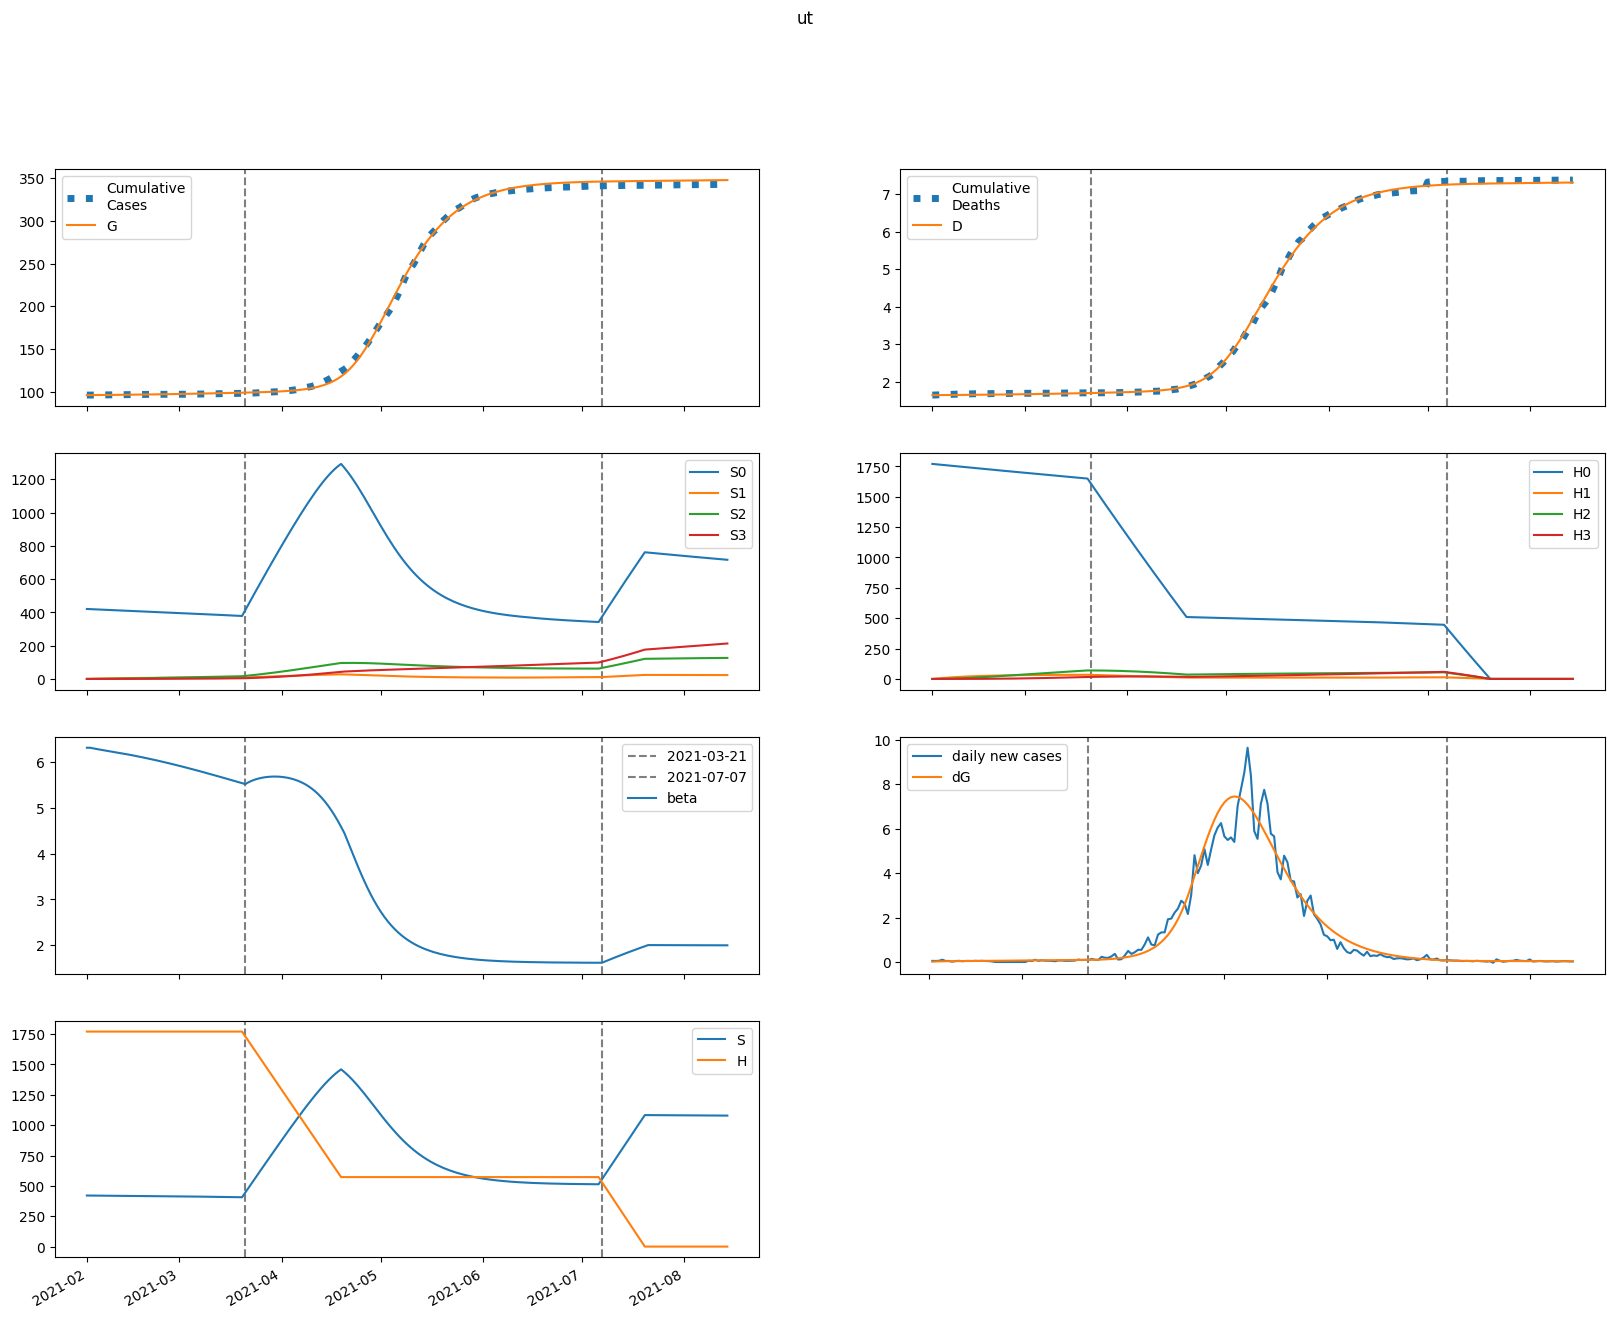

The file beside this chart, header and first rows:
series, 2021-02-01, 2021-02-02, 2021-02-03, 2021-02-04, 2021-02-05, 2021-02-06, 2021-02-07, 2021-02-08, 2021-02-09, 2021-02-10, 2021-02-11, 2021-02-12, 2021-02-13, 2021-02-14, 2021-02-15, 2021-02-16, 2021-02-17, 2021-02-18, 2021-02-19, 2021-02-20, 2021-02-21, 2021-02-22, 2021-02-23
S, 420468, 420229, 420019, 419824, 419634, 419444, 419252, 419057, 418856, 418651, 418440, 418223, 418000, 417771, 417535, 417293, 417045, 416791, 416529, 416262, 415987, 415707, 415419
E, 319.8, 492.1, 599.3, 670.1, 720.7, 760.1, 793.5, 823.6, 852.2, 880.1, 907.8, 935.6, 963.6, 992, 1021, 1050, 1079, 1109, 1139, 1169, 1200, 1231, 1262
I, 205.2, 185.7, 177.6, 175.9, 177.8, 181.8, 187, 192.9, 199.2, 205.8, 212.6, 219.5, 226.6, 233.8, 241.2, 248.6, 256.2, 263.9, 271.7, 279.5, 287.5, 295.6, 303.8
A, 702.4, 613.5, 570.1, 552.8, 550.3, 556.5, 567.8, 582.2, 598.6, 616.3, 635, 654.4, 674.4, 695, 716, 737.4, 759.2, 781.4, 804, 826.9, 850.1, 873.6, 897.4
IH, 0.0, 8.263, 11.62, 12.98, 13.59, 13.97, 14.33, 14.71, 15.14, 15.61, 16.11, 16.64, 17.18, 17.74, 18.31, 18.89, 19.48, 20.08, 20.69, 21.31, 21.94, 22.58, 23.22
IN, 26.32, 49.35, 67.02, 81.45, 93.86, 105, 115.2, 124.9, 134, 142.9, 151.5, 159.9, 168.1, 176.2, 184.3, 192.3, 200.2, 208.1, 216, 224, 231.9, 239.9, 248
D, 1644, 1644, 1644, 1645, 1646, 1646, 1647, 1648, 1648, 1649, 1650, 1650, 1651, 1652, 1653, 1654, 1655, 1655, 1656, 1657, 1658, 1659, 1661
R, 0.0, 143.8, 276.3, 403.9, 530.5, 658.4, 789.1, 923.4, 1062, 1205, 1353, 1507, 1665, 1828, 1997, 2172, 2352, 2537, 2729, 2926, 3129, 3337, 3552
G, 96129, 96144, 96167, 96195, 96227, 96261, 96297, 96334, 96373, 96413, 96455, 96497, 96542, 96587, 96634, 96682, 96731, 96782, 96834, 96888, 96943, 97000, 97058
H, 1770434, 1770434, 1770434, 1770434, 1770434, 1770434, 1770434, 1770434, 1770434, 1770434, 1770434, 1770434, 1770434, 1770434, 1770434, 1770434, 1770434, 1770434, 1770434, 1770434, 1770434, 1770434, 1770434
S0, 420468, 419599, 418760, 417937, 417121, 416307, 415493, 414676, 413856, 413032, 412204, 411372, 410535, 409693, 408847, 407997, 407141, 406280, 405415, 404545, 403670, 402789, 401904
E0, 319.8, 492.1, 598.9, 669.3, 719.2, 757.9, 790.4, 819.6, 847.2, 874, 900.6, 927.2, 954.1, 981.2, 1009, 1036, 1064, 1093, 1121, 1150, 1179, 1209, 1238
I0, 205.2, 185.7, 177.6, 175.9, 177.8, 181.7, 186.8, 192.6, 198.7, 205.2, 211.8, 218.5, 225.4, 232.4, 239.4, 246.6, 253.9, 261.2, 268.7, 276.3, 283.9, 291.6, 299.4
A0, 702.4, 613.5, 570.1, 552.7, 550.1, 556.1, 567.1, 581.2, 597.1, 614.3, 632.4, 651.2, 670.5, 690.3, 710.5, 731, 752, 773.2, 794.8, 816.7, 838.9, 861.3, 883.9
IH0, 0.0, 8.263, 11.62, 12.98, 13.59, 13.97, 14.32, 14.7, 15.12, 15.58, 16.07, 16.59, 17.11, 17.66, 18.21, 18.77, 19.34, 19.92, 20.51, 21.1, 21.7, 22.31, 22.93
IN0, 26.32, 49.35, 67.02, 81.45, 93.86, 105, 115.2, 124.8, 134, 142.8, 151.3, 159.6, 167.8, 175.8, 183.7, 191.5, 199.3, 207, 214.8, 222.5, 230.2, 237.9, 245.7
D0, 1644, 1644, 1644, 1645, 1646, 1646, 1647, 1648, 1648, 1649, 1650, 1650, 1651, 1652, 1653, 1654, 1655, 1655, 1656, 1657, 1658, 1659, 1660
R0, 0.0, 143.8, 276.3, 403.9, 530.5, 658.3, 788.9, 923.2, 1062, 1205, 1352, 1505, 1662, 1825, 1993, 2166, 2345, 2529, 2718, 2913, 3114, 3320, 3532
G0, 96129, 96144, 96167, 96195, 96227, 96261, 96297, 96334, 96372, 96412, 96454, 96496, 96540, 96585, 96631, 96678, 96727, 96777, 96829, 96882, 96936, 96991, 97048
H0, 1770434, 1767778, 1765127, 1762479, 1759835, 1757196, 1754560, 1751928, 1749300, 1746676, 1744056, 1741440, 1738828, 1736220, 1733615, 1731015, 1728418, 1725826, 1723237, 1720652, 1718071, 1715494, 1712921
S1, 0.0, 630.3, 1214, 1755, 2255, 2719, 3147, 3544, 3911, 4251, 4564, 4854, 5122, 5369, 5596, 5807, 6000, 6179, 6343, 6494, 6632, 6759, 6876
E1, 0.0, 0.0, 0.3146, 0.8148, 1.44, 2.16, 2.953, 3.807, 4.709, 5.65, 6.62, 7.614, 8.624, 9.645, 10.67, 11.71, 12.74, 13.77, 14.8, 15.82, 16.84, 17.85, 18.85
I1, 0.0, 0.0, 0.0, 0.01482, 0.05072, 0.11, 0.1933, 0.2998, 0.4287, 0.5783, 0.7471, 0.9331, 1.135, 1.35, 1.577, 1.814, 2.06, 2.313, 2.572, 2.836, 3.104, 3.374, 3.646
A1, 0.0, 0.0, 0.0, 0.05074, 0.172, 0.3699, 0.6442, 0.9917, 1.407, 1.885, 2.42, 3.003, 3.631, 4.295, 4.992, 5.715, 6.46, 7.223, 7.999, 8.786, 9.581, 10.38, 11.18
IH1, 0.0, 0.0, 0.0, 0.0, 0.0005969, 0.002342, 0.005605, 0.01059, 0.01738, 0.02598, 0.03631, 0.04829, 0.06178, 0.07666, 0.09278, 0.11, 0.1282, 0.1472, 0.1669, 0.1873, 0.2081, 0.2293, 0.2508
IN1, 0.0, 0.0, 0.0, 0.0, 0.001901, 0.008169, 0.02126, 0.0434, 0.07645, 0.1219, 0.1809, 0.2542, 0.3422, 0.4451, 0.5628, 0.6949, 0.841, 1, 1.172, 1.356, 1.551, 1.756, 1.97
D1, 0.0, 0.0, 0.0, 0.0, 0.0, 2.8062430006337354e-05, 0.0001381, 0.0004016, 0.0008995, 0.001717, 0.002938, 0.004645, 0.006915, 0.009819, 0.01342, 0.01778, 0.02296, 0.02898, 0.0359, 0.04375, 0.05255, 0.06234, 0.07312
R1, 0.0, 0.0, 0.0, 0.0, 0.01015, 0.04506, 0.1211, 0.2551, 0.4637, 0.7625, 1.167, 1.689, 2.343, 3.14, 4.089, 5.2, 6.479, 7.934, 9.569, 11.39, 13.4, 15.6, 18
G1, 0.0, 0.0, 0.0, 0.01482, 0.05322, 0.1211, 0.2228, 0.362, 0.5414, 0.7632, 1.029, 1.341, 1.7, 2.106, 2.561, 3.064, 3.615, 4.216, 4.865, 5.562, 6.307, 7.101, 7.942
H1, 0.0, 2656, 5118, 7400, 9515, 11475, 13291, 14974, 16532, 17975, 19311, 20548, 21692, 22751, 23730, 24636, 25473, 26246, 26960, 27619, 28227, 28788, 29305
S2, 0.0, 0.0, 45, 131.1, 254.8, 412.8, 601.9, 819.4, 1062, 1329, 1616, 1923, 2246, 2584, 2936, 3300, 3675, 4059, 4450, 4849, 5254, 5664, 6077
E2, 0.0, 0.0, 0.0, 0.00734, 0.02661, 0.06139, 0.1147, 0.1891, 0.2869, 0.4099, 0.5595, 0.737, 0.9434, 1.179, 1.446, 1.742, 2.07, 2.429, 2.819, 3.24, 3.693, 4.176, 4.69
I2, 0.0, 0.0, 0.0, 0.0, 0.0003458, 0.001542, 0.004174, 0.008874, 0.01629, 0.02706, 0.04181, 0.06113, 0.08556, 0.1156, 0.1517, 0.1942, 0.2436, 0.3001, 0.364, 0.4355, 0.5147, 0.602, 0.6973
A2, 0.0, 0.0, 0.0, 0.0, 0.001184, 0.005239, 0.01409, 0.02977, 0.05432, 0.08973, 0.1379, 0.2005, 0.2793, 0.3756, 0.4907, 0.6257, 0.7816, 0.9591, 1.159, 1.382, 1.628, 1.898, 2.192
IH2, 0.0, 0.0, 0.0, 0.0, 0.0, 1.392642449177507e-05, 6.905575967351707e-05, 0.0002027, 0.000459, 0.000886, 0.001534, 0.002453, 0.003691, 0.005296, 0.007309, 0.009772, 0.01272, 0.01619, 0.0202, 0.02478, 0.02996, 0.03575, 0.04216
IN2, 0.0, 0.0, 0.0, 0.0, 0.0, 4.435409385983293e-05, 0.0002365, 0.0007424, 0.001788, 0.003655, 0.00667, 0.0112, 0.01765, 0.02642, 0.03796, 0.05268, 0.07103, 0.09343, 0.1203, 0.152, 0.1889, 0.2314, 0.2798
D2, 0.0, 0.0, 0.0, 0.0, 0.0, 0.0, 6.546870749693857e-07, 3.901027392769168e-06, 1.343009299979886e-05, 3.500654692384604e-05, 7.66600610050801e-05, 0.0001488, 0.0002641, 0.0004376, 0.0006866, 0.00103, 0.00149, 0.002088, 0.002848, 0.003798, 0.004963, 0.006371, 0.008052
R2, 0.0, 0.0, 0.0, 0.0, 0.0, 0.0002368, 0.001296, 0.004176, 0.01031, 0.02161, 0.04041, 0.06951, 0.1121, 0.1718, 0.2527, 0.3588, 0.4949, 0.6658, 0.8766, 1.133, 1.439, 1.802, 2.226
G2, 0.0, 0.0, 0.0, 0.0, 0.0003458, 0.0016, 0.004492, 0.009896, 0.01881, 0.03232, 0.05164, 0.078, 0.1127, 0.1572, 0.2127, 0.2809, 0.363, 0.4605, 0.5749, 0.7078, 0.8604, 1.034, 1.231
H2, 0.0, 0.0, 189.7, 553, 1075, 1742, 2541, 3460, 4488, 5616, 6833, 8131, 9502, 10938, 12433, 13980, 15573, 17207, 18877, 20578, 22306, 24057, 25826
S3, 0.0, 0.0, 0.0, 0.5357, 2.097, 5.13, 10.04, 17.21, 26.96, 39.6, 55.41, 74.65, 97.52, 124.2, 155, 189.9, 229.2, 272.9, 321.2, 374.1, 431.8, 494.2, 561.6
E3, 0.0, 0.0, 0.0, 0.0, 4.855505221825797e-05, 0.000228, 0.0006498, 0.001452, 0.002796, 0.004862, 0.007852, 0.01198, 0.01747, 0.02456, 0.03351, 0.04456, 0.05799, 0.07407, 0.09307, 0.1153, 0.141, 0.1704, 0.2039
I3, 0.0, 0.0, 0.0, 0.0, 0.0, 2.2878207457659957e-06, 1.2644123334777036e-05, 4.1130784166813204e-05, 0.0001026, 0.000217, 0.0004096, 0.0007105, 0.001155, 0.001784, 0.00264, 0.003774, 0.005238, 0.007088, 0.009383, 0.01219, 0.01556, 0.01958, 0.02431
A3, 0.0, 0.0, 0.0, 0.0, 0.0, 7.83119462723423e-06, 4.303418269795853e-05, 0.0001392, 0.0003456, 0.0007273, 0.001366, 0.002359, 0.003819, 0.005873, 0.00866, 0.01233, 0.01705, 0.023, 0.03034, 0.03928, 0.05002, 0.06275, 0.07768
IH3, 0.0, 0.0, 0.0, 0.0, 0.0, 0.0, 9.21249121897034e-08, 5.553324586557717e-07, 1.934638734848489e-06, 5.101774455983648e-06, 1.1297379440315448e-05, 2.2156243289335485e-05, 3.9718070390034054e-05, 6.642671816108625e-05, 0.0001051, 0.000159, 0.0002317, 0.0003271, 0.0004494, 0.0006031, 0.0007931, 0.001024, 0.001302
IN3, 0.0, 0.0, 0.0, 0.0, 0.0, 0.0, 2.93407471853542e-07, 1.8784470409255762e-06, 6.919443650753434e-06, 1.921734736771791e-05, 4.465919939192493e-05, 9.162464317074645e-05, 0.0001713, 0.0002981, 0.0004898, 0.0007674, 0.001156, 0.001684, 0.002383, 0.00329, 0.004443, 0.005886, 0.007664
D3, 0.0, 0.0, 0.0, 0.0, 0.0, 0.0, 0.0, 4.3308308840441565e-09, 3.043724342429294e-08, 1.213854243582055e-07, 3.612219881304862e-07, 8.923165490472247e-07, 1.933890868426331e-06, 3.8010540690336976e-06, 6.923802039152065e-06, 1.1865576521113329e-05, 1.934109946141142e-05, 3.0233293712046546e-05, 4.560917145740443e-05, 6.673461988392033e-05, 9.508804415228584e-05, 0.0001324, 0.0001805
R3, 0.0, 0.0, 0.0, 0.0, 0.0, 0.0, 1.5662389254468463e-06, 1.025122346050452e-05, 3.858206309544694e-05, 0.0001094, 0.0002596, 0.0005435, 0.001037, 0.00184, 0.003082, 0.004922, 0.007556, 0.01121, 0.01617, 0.02274, 0.03128, 0.04219, 0.05594
G3, 0.0, 0.0, 0.0, 0.0, 0.0, 2.2878207457659957e-06, 1.302965571882028e-05, 4.3647042492744563e-05, 0.0001121, 0.0002438, 0.0004729, 0.0008428, 0.001407, 0.00223, 0.003388, 0.004966, 0.007066, 0.009799, 0.01329, 0.01767, 0.02311, 0.02975, 0.03778
H3, 0.0, 0.0, 0.0, 2.258, 8.841, 21.64, 42.37, 72.62, 113.8, 167.2, 234.1, 315.4, 412.2, 525.3, 655.6, 803.6, 970, 1155, 1360, 1585, 1830, 2095, 2382
beta, 6.315, 6.315, 6.3, 6.286, 6.274, 6.262, 6.25, 6.238, 6.226, 6.213, 6.201, 6.188, 6.174, 6.161, 6.147, 6.132, 6.118, 6.103, 6.088, 6.072, 6.057, 6.04, 6.024
